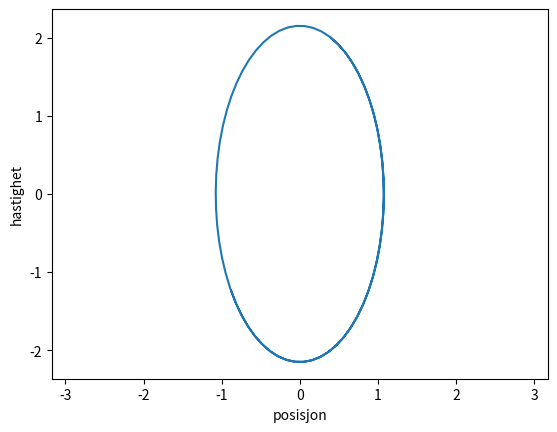

Source code (Python):
import numpy as np 
from numpy import cos, sin
import matplotlib.pyplot as plt 
A = 1.076
w = -2
phi = 1.19

t = np.linspace(0,5,100)
xt = A*cos(w*t + phi) #position
vt = -A*w*sin(w*t + phi) #velocity

plt.plot(xt, vt)
plt.axis('equal')
plt.xlabel('posisjon')
plt.ylabel('hastighet')
plt.show()